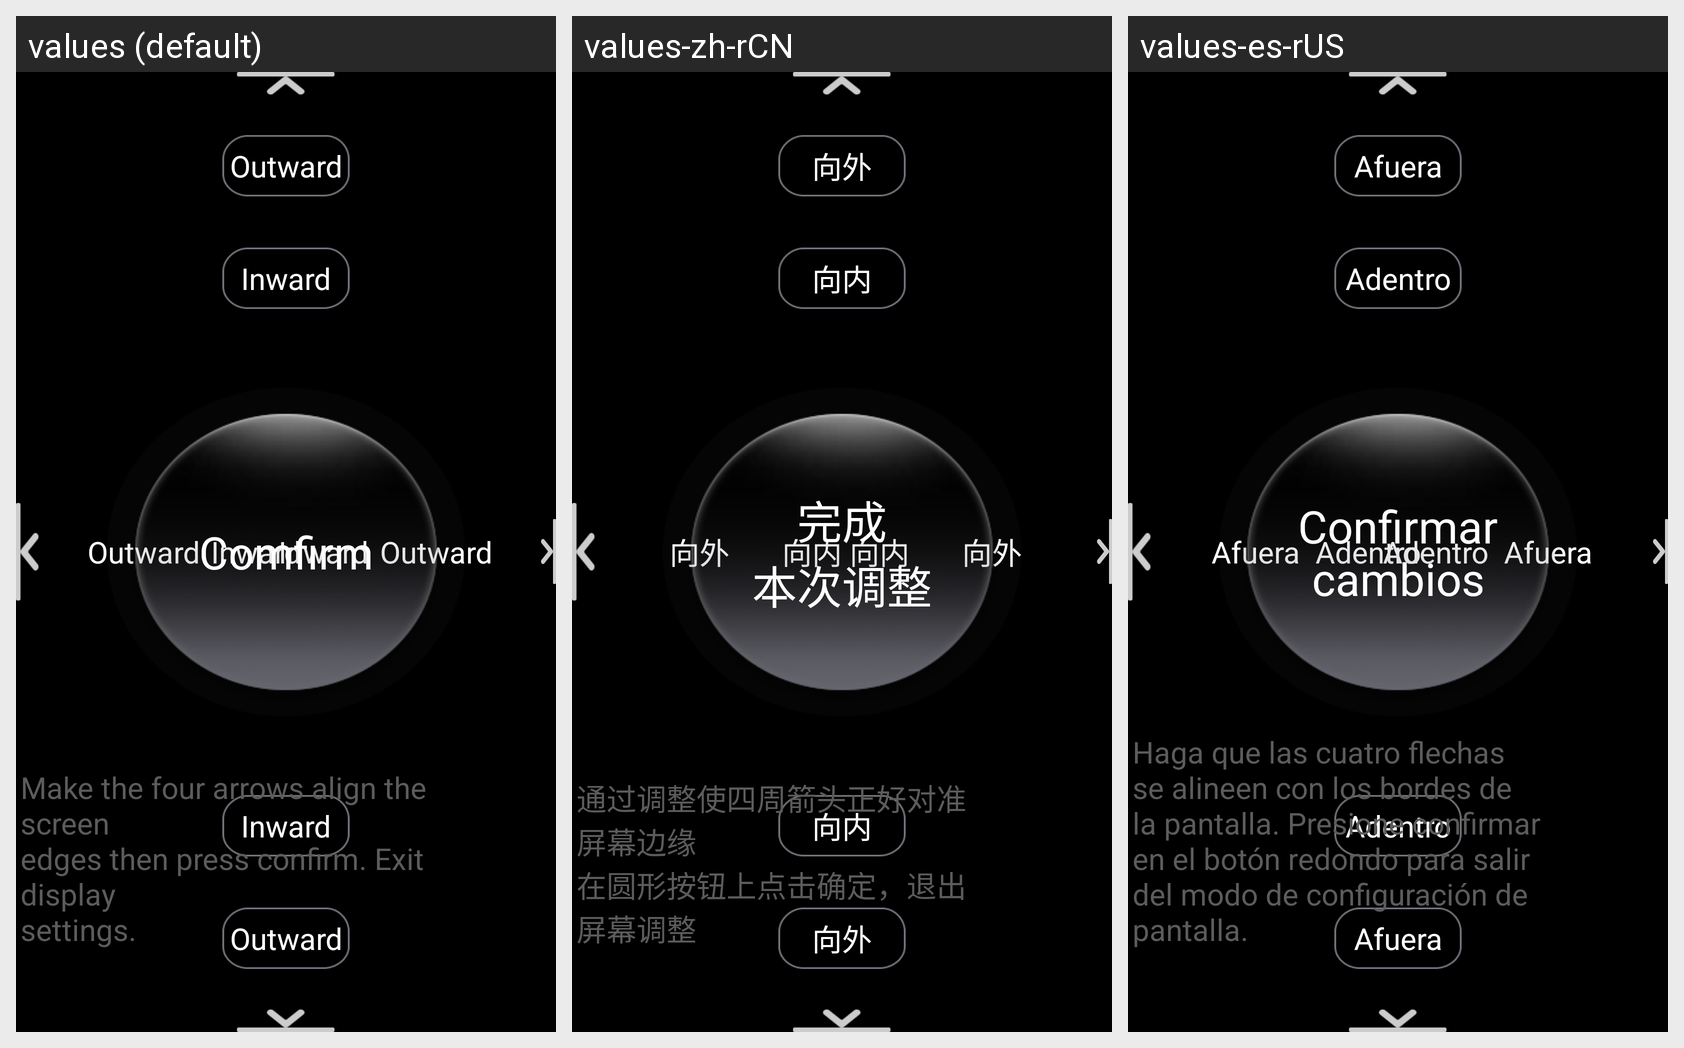

Locale-by-locale string values for the Android screen shown in this grid:
Android screen res/layout/activity_position.xml rendered under 3 locales, left to right: values (default), values-zh-rCN, values-es-rUS. Device: Nexus 5 (rendered at 1080×1920; each locale shown at half size, 540×960, under a caption strip naming it); theme android:Theme.NoTitleBar.Fullscreen.
Strings drawn on this screen, with the default value and each locale's value (text and hints the layout hard-codes, and strings that could not be matched under every locale, appear in the picture but are not listed):

adjust_out_1
  values: Outward
  values-zh-rCN: 向外
  values-es-rUS: Afuera

adjust_in_1
  values: Inward
  values-zh-rCN: 向内
  values-es-rUS: Adentro

adjust_in_2
  values: Inward
  values-zh-rCN: 向内
  values-es-rUS: Adentro

adjust_out_2
  values: Outward
  values-zh-rCN: 向外
  values-es-rUS: Afuera

sure_adjust
  values: Comfirm
  values-zh-rCN: 完成
      本次调整
  values-es-rUS: Confirmar
      cambios

screen_adjust_tip_4
  values: Make the four arrows align the screen 
      edges then press confirm. Exit display 
      settings.
  values-zh-rCN: 通过调整使四周箭头正好对准屏幕边缘
      在圆形按钮上点击确定，退出屏幕调整
  values-es-rUS: Haga que las cuatro flechas se alineen con los bordes de la pantalla. Presione confirmar en el botón redondo para salir del modo de configuración de pantalla.
